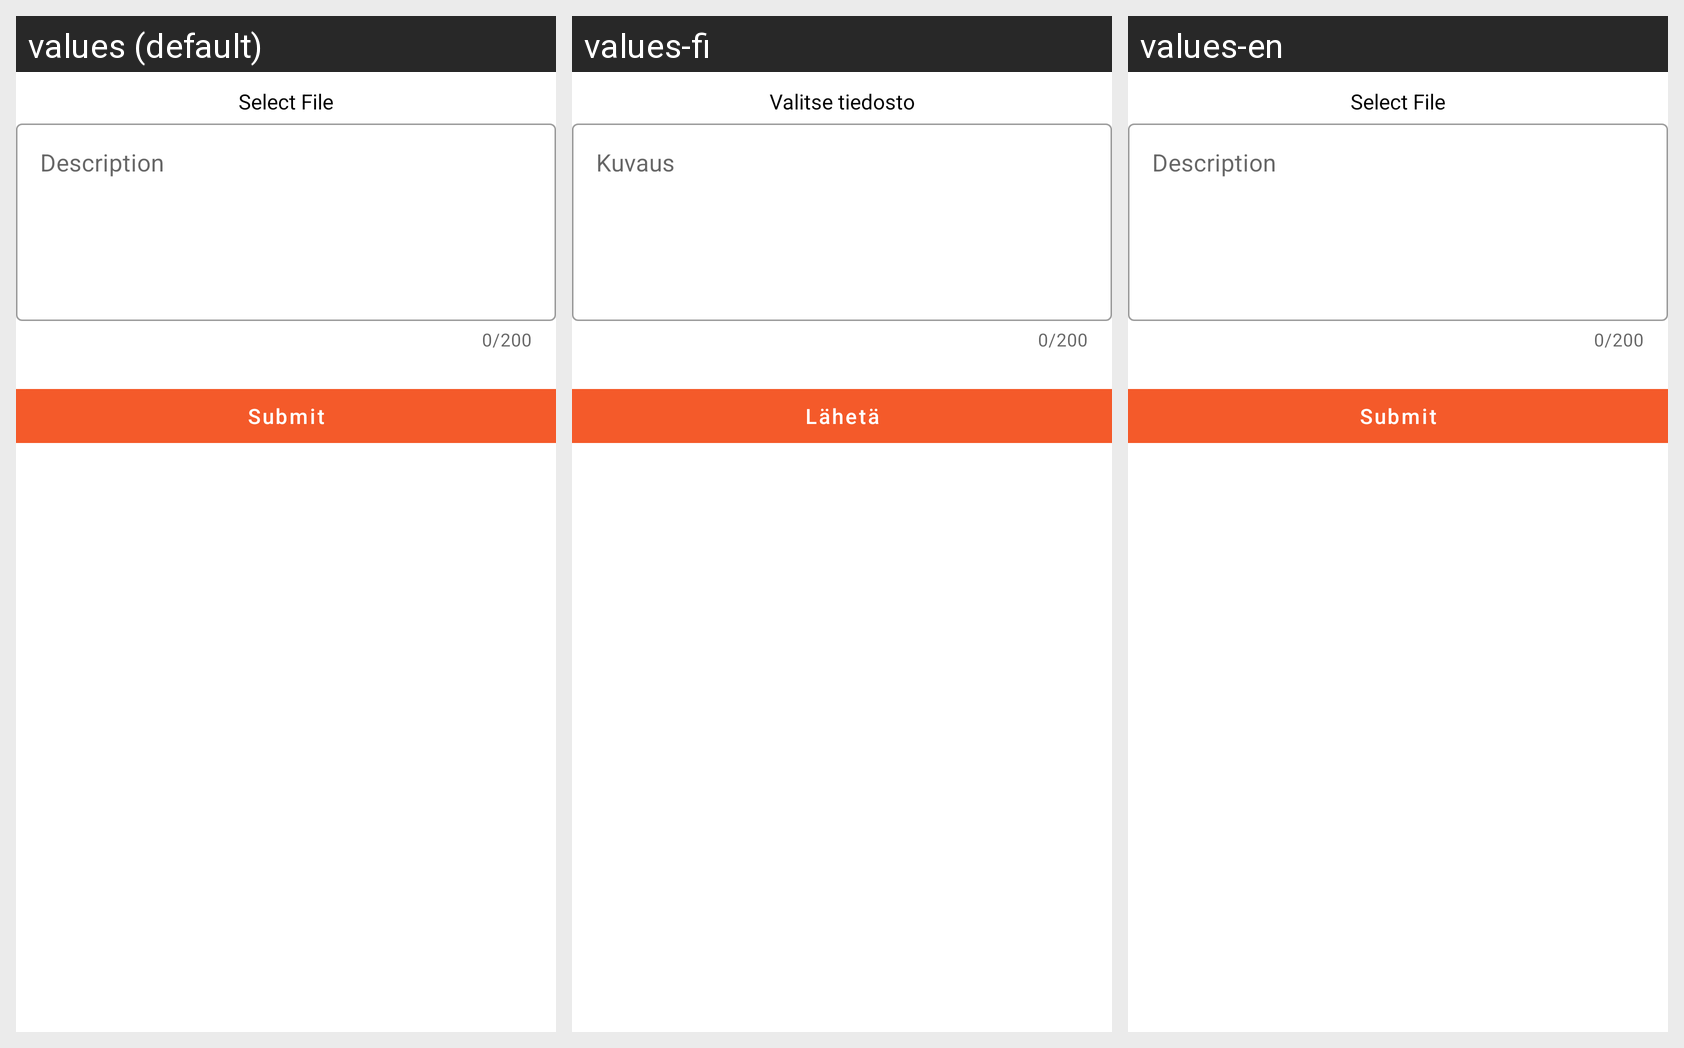

For this localized Android screen grid, give each drawn string resource with its value in every locale shown.
Android screen res/layout/fragment_deliever_file_bottom_sheet.xml rendered under 3 locales, left to right: values (default), values-fi, values-en. Device: Nexus 5 (rendered at 1080×1920; each locale shown at half size, 540×960, under a caption strip naming it); theme AppTheme.
Strings drawn on this screen, with the default value and each locale's value (text and hints the layout hard-codes, and strings that could not be matched under every locale, appear in the picture but are not listed):

str_select_file
  values: Select File
  values-fi: Valitse tiedosto
  values-en: Select File

str_description
  values: Description
  values-fi: Kuvaus
  values-en: Description

str_submit
  values: Submit
  values-fi: Lähetä
  values-en: Submit
